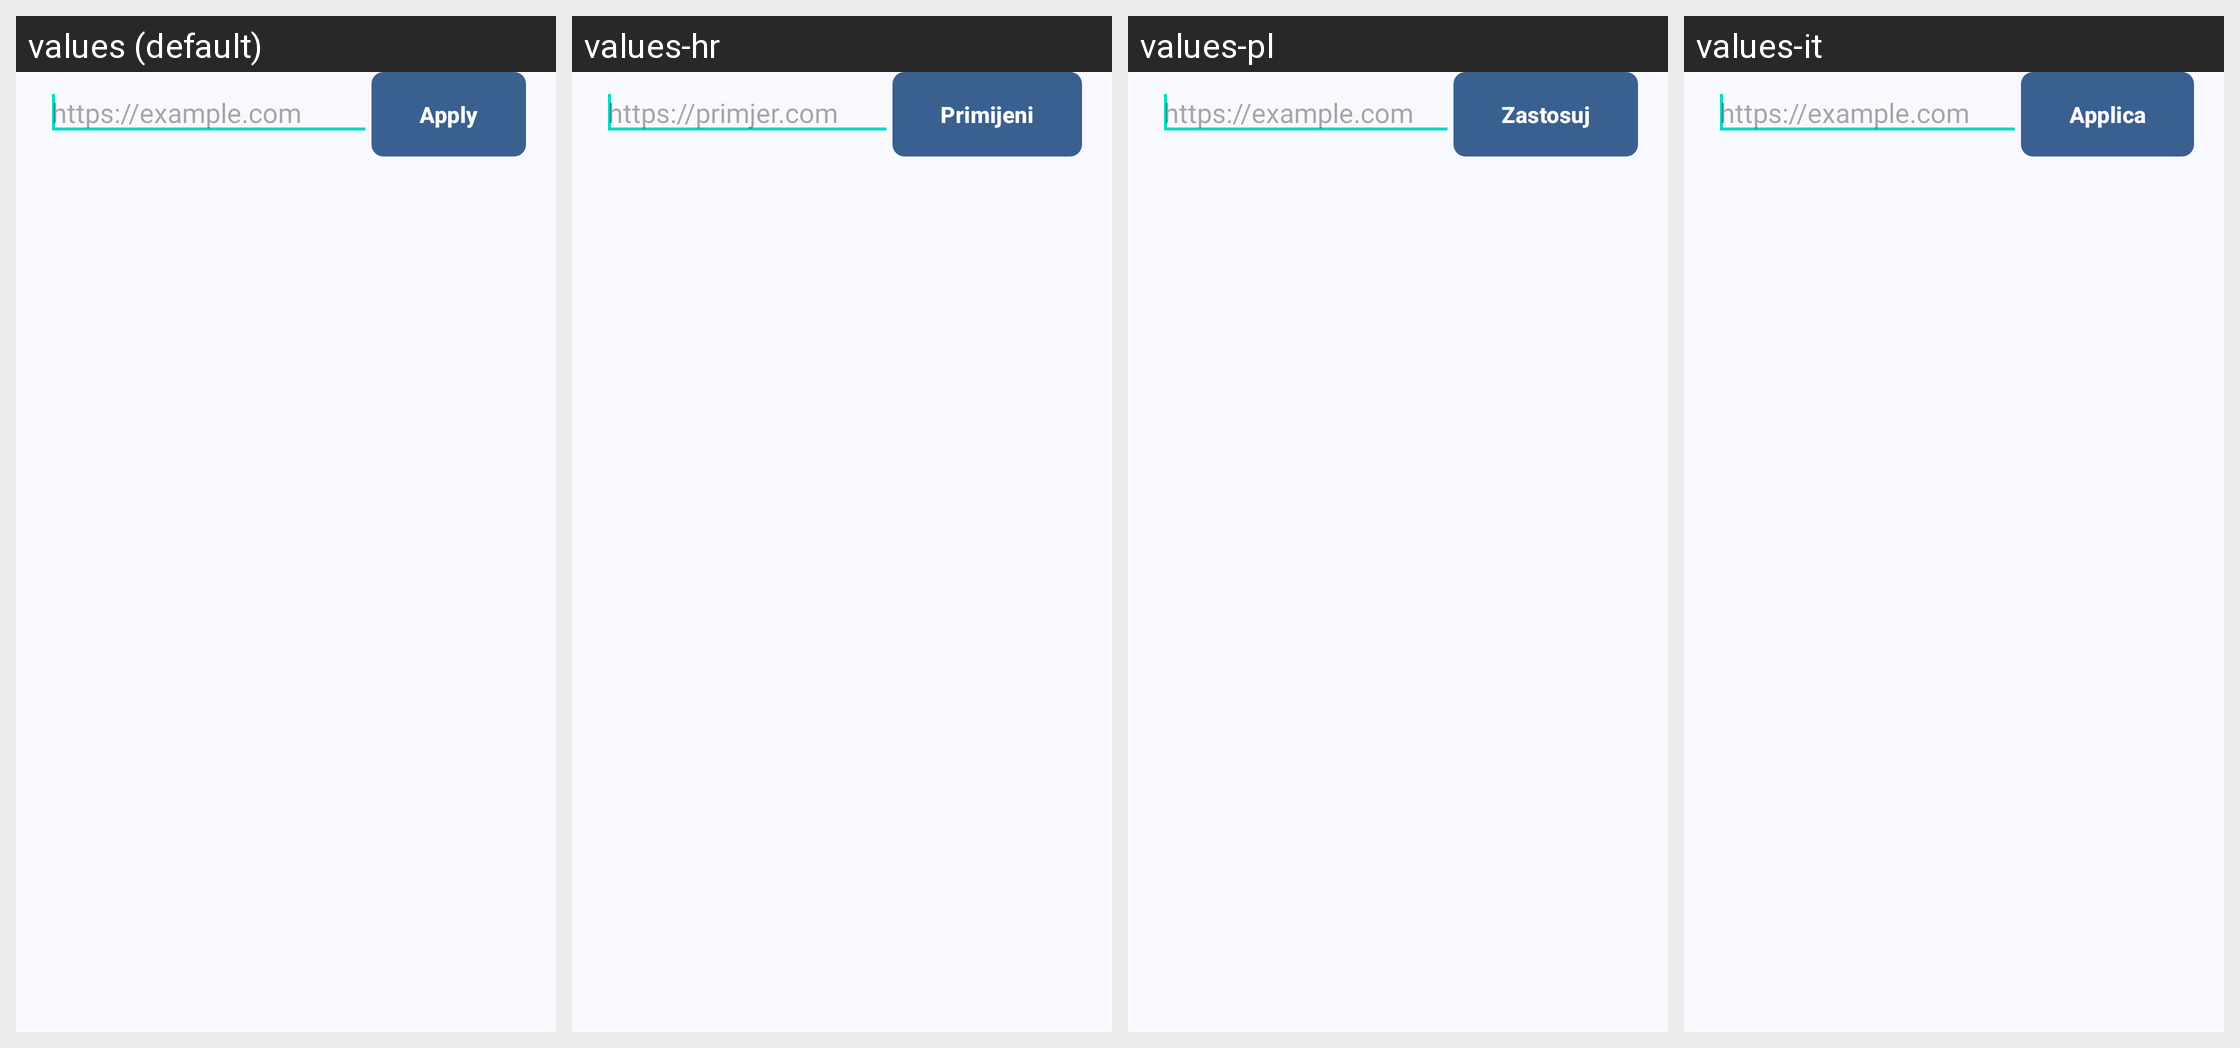

For this localized Android screen grid, give each drawn string resource with its value in every locale shown.
Android screen res/layout/url_input.xml rendered under 4 locales, left to right: values (default), values-hr, values-pl, values-it. Device: Nexus 5 (rendered at 1080×1920; each locale shown at half size, 540×960, under a caption strip naming it); theme AppTheme.
Other locales in the repository, not shown: values-af, values-ajp, values-am, values-ar, values-ars, values-bg, values-bn, values-bp, values-cs, values-de, values-el, values-eo, values-es, values-fa, values-fr, values-gl, values-hi, values-hu, values-in, values-iw, values-ja, values-kn, values-ko, values-lt, values-lv, values-mk, values-ml, values-my, values-ne, values-nl, values-nn, values-no, values-pt, values-ro, values-ru, values-sk, values-so, values-sv, values-ta, values-tl, values-tr, values-uk, values-ur, values-vi, values-zh, values-zh-rTW.
Strings drawn on this screen, with the default value and each locale's value (text and hints the layout hard-codes, and strings that could not be matched under every locale, appear in the picture but are not listed):

example_site_url
  values: https://example.com
  values-hr: https://primjer.com
  values-pl: https://example.com
  values-it: https://example.com

sort_apply
  values: Apply
  values-hr: Primijeni
  values-pl: Zastosuj
  values-it: Applica
